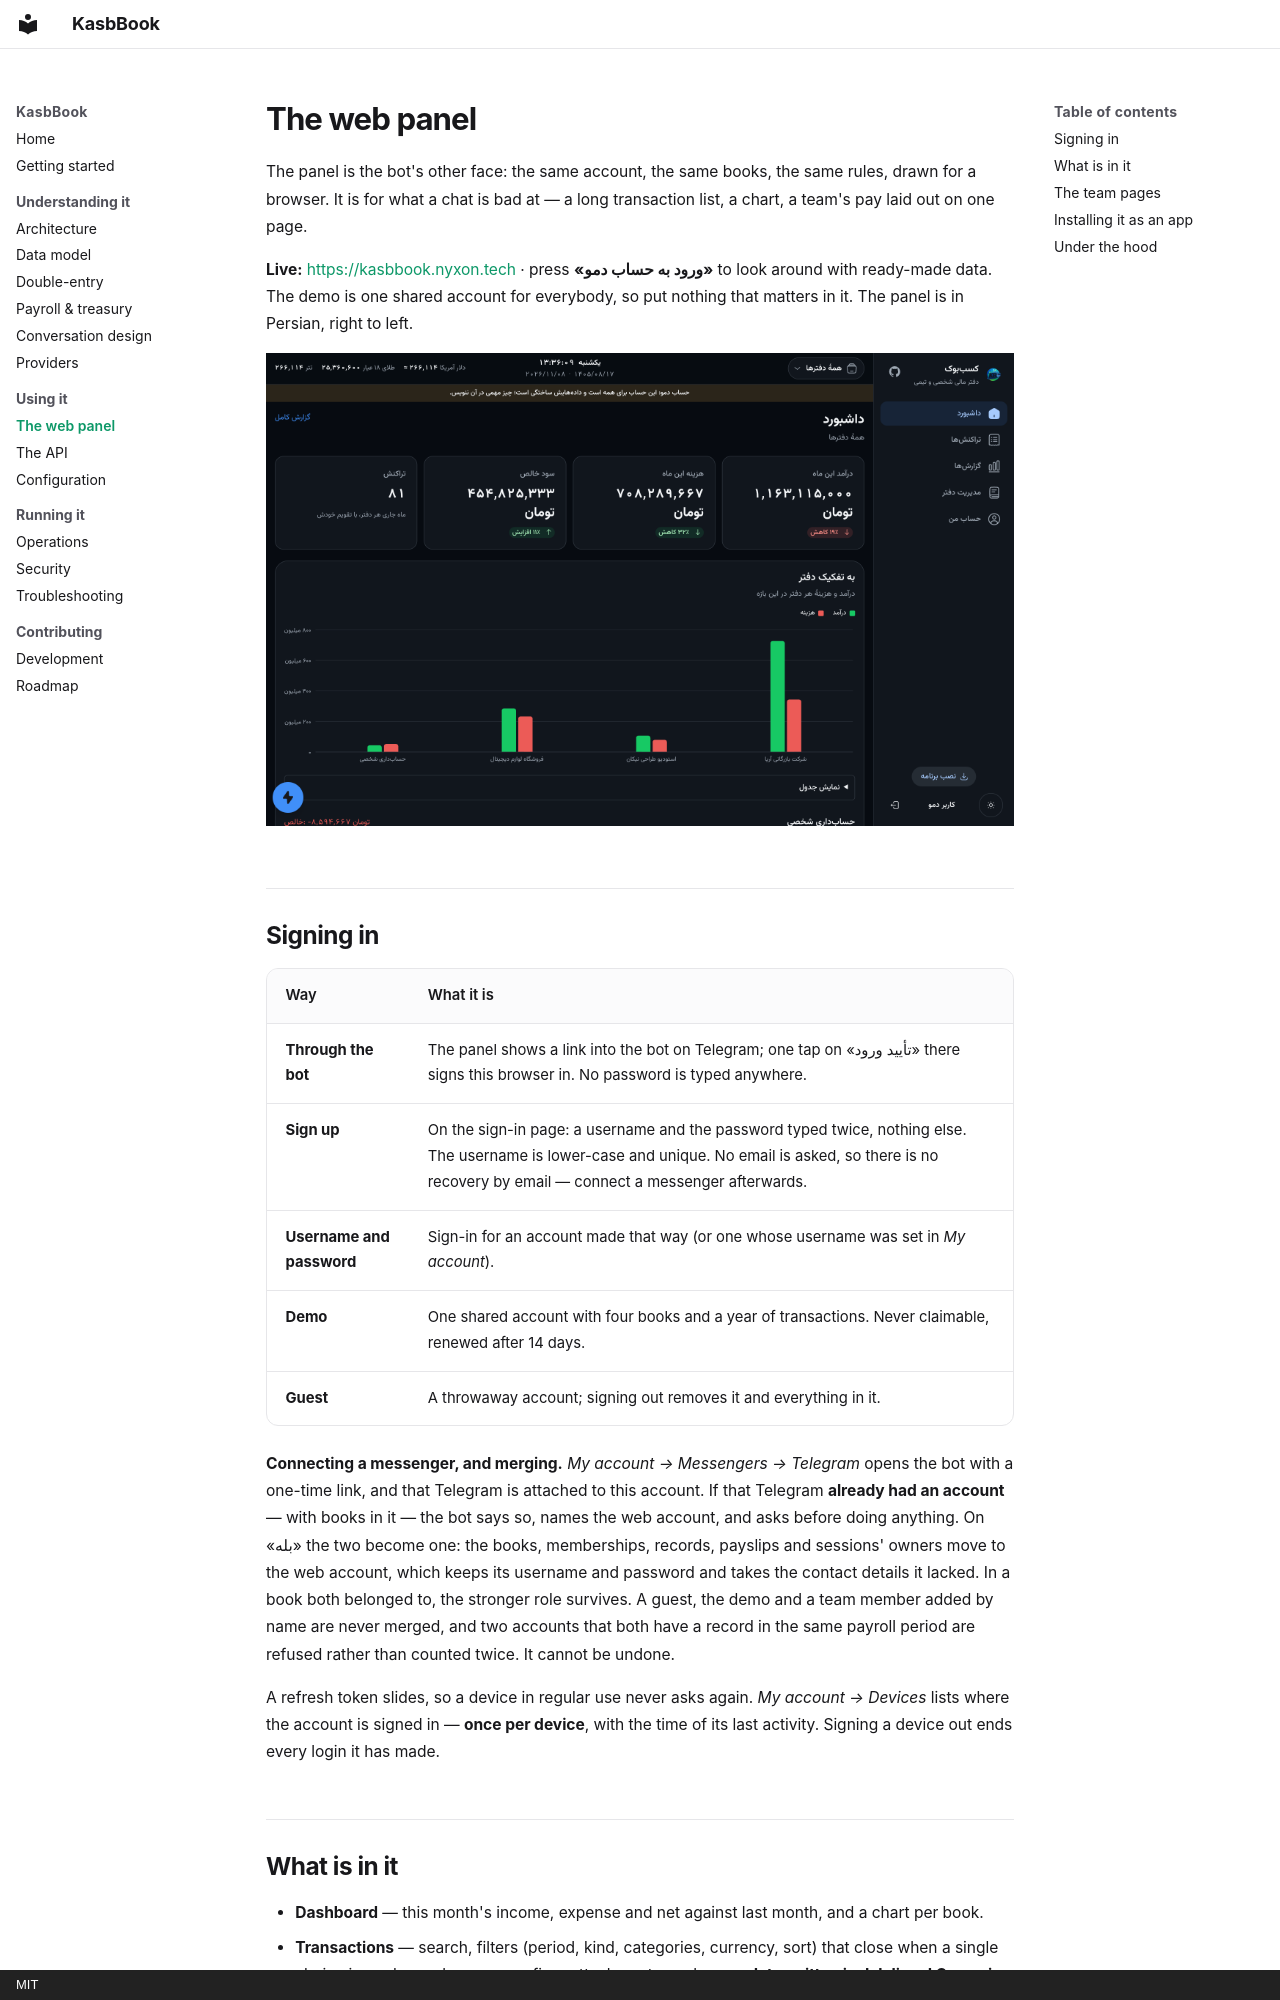

repository: Emadhabibnia1385/KasbBook · page: web-panel/index.html · generator: mkdocs · copyright: MIT

# The web panel

The panel is the bot's other face: the same account, the same books, the same
rules, drawn for a browser. It is for what a chat is bad at — a long
transaction list, a chart, a team's pay laid out on one page.

**Live:** <https://kasbbook.nyxon.tech> · press **«ورود به حساب دمو»** to look
around with ready-made data. The demo is one shared account for everybody, so
put nothing that matters in it. The panel is in Persian, right to left.

![The dashboard: this month's income, expense and net, and a chart per book](assets/screens/dashboard.png)

## Signing in

| Way | What it is |
|---|---|
| **Through the bot** | The panel shows a link into the bot on Telegram; one tap on «تأیید ورود» there signs this browser in. No password is typed anywhere. |
| **Sign up** | On the sign-in page: a username and the password typed twice, nothing else. The username is lower-case and unique. No email is asked, so there is no recovery by email — connect a messenger afterwards. |
| **Username and password** | Sign-in for an account made that way (or one whose username was set in *My account*). |
| **Demo** | One shared account with four books and a year of transactions. Never claimable, renewed after 14 days. |
| **Guest** | A throwaway account; signing out removes it and everything in it. |

**Connecting a messenger, and merging.** *My account → Messengers → Telegram* opens the bot with a one-time link, and that Telegram is attached to this account. If that Telegram **already had an account** — with books in it — the bot says so, names the web account, and asks before doing anything. On «بله» the two become one: the books, memberships, records, payslips and sessions' owners move to the web account, which keeps its username and password and takes the contact details it lacked. In a book both belonged to, the stronger role survives. A guest, the demo and a team member added by name are never merged, and two accounts that both have a record in the same payroll period are refused rather than counted twice. It cannot be undone.

A refresh token slides, so a device in regular use never asks again. *My account →
Devices* lists where the account is signed in — **once per device**, with the
time of its last activity. Signing a device out ends every login it has made.
